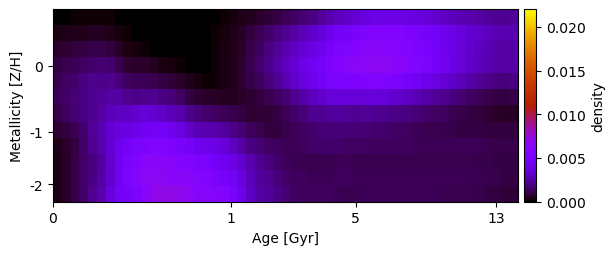

The file beside this chart, header and first rows:
5.686499014161670341e-05, 8.511367794523124039e-05, 9.971401949619034845e-05, 1.001384341971146461e-04, 1.001384341971296623e-04, 1.001384341971408025e-04, 8.993666854603133418e-05, 6.566527358729080466e-05, 3.395341063763076975e-05, 9.777120705390848947e-06, 1.434251721563437293e-19, 1.303603395624135920e-19, 1.149802626591956174e-19, 1.115870383722424040e-19, 1.127443734858590002e-19, 1.027242551789314470e-19, 1.019976712070722531e-19, 3.779333654406856892e-06, 8.355662181661416082e-05, 1.552987082011490403e-04, 2.172879065974572170e-04, 3.560477611380280538e-04, 4.990355162752336052e-04, 6.382161047248087297e-04
3.034834406860875103e-04, 3.462842552990836112e-04, 3.894529293371362015e-04, 4.181830539579540216e-04, 4.476666729344006327e-04, 4.414859312708509405e-04, 3.673633216242930613e-04, 1.975268039277418199e-04, 1.006924656509082582e-04, 5.624320133869915460e-05, 5.600923856784280677e-06, 1.373931047953097882e-19, 1.007901244752789001e-19, 8.793722464532270444e-20, 8.547186806479227521e-20, 7.253946794741298252e-20, 2.471534974119845627e-07, 1.584873277954504874e-05, 1.192903616709815526e-04, 2.305275406631417633e-04, 3.550405360046937978e-04, 5.930257375667301930e-04, 8.753293405662243044e-04, 1.123830905403635453e-03
6.345604404986918265e-04, 7.535914090875256433e-04, 8.793009018441274400e-04, 9.800108939873796929e-04, 1.098854897789545417e-03, 1.040033601988641547e-03, 9.145114399235172243e-04, 5.384259755737582070e-04, 2.818030683087263634e-04, 1.911632784240682508e-04, 1.100516844880294691e-04, 3.299516275802304041e-05, 7.905356829226334752e-20, 6.944343973585046701e-20, 6.787546892875325204e-20, 5.479984051713567419e-20, 2.406958593870730315e-07, 1.323661918874523586e-05, 1.050212542022725226e-04, 2.716718521060704585e-04, 4.065718036837580470e-04, 6.682566923068984340e-04, 1.058801328102269151e-03, 1.358245358766054086e-03
9.717388538185166335e-04, 1.120600663550578224e-03, 1.265563282086499272e-03, 1.380083120137974052e-03, 1.627102821753587114e-03, 1.696644100940352621e-03, 1.586778227073588508e-03, 1.176077003428472548e-03, 7.683025947699032542e-04, 6.760139308842045116e-04, 6.618054572816535258e-04, 4.386769715924559976e-04, 3.074227414161355290e-04, 2.106096171162269101e-04, 1.375757651655615504e-04, 8.591335912409813738e-05, 4.940525552788395977e-05, 3.493264797711820747e-05, 1.099339654587036714e-04, 2.798712538672562143e-04, 4.298306588174805737e-04, 7.591751081548710808e-04, 1.198405009329421827e-03, 1.602368449428410134e-03
1.187460223623976316e-03, 1.407335526722777817e-03, 1.633679516520538440e-03, 1.816949814746373444e-03, 2.075835207885760956e-03, 2.059895408943683993e-03, 2.080875793002768311e-03, 1.786814790786208067e-03, 1.359054029048049504e-03, 1.255459313352849096e-03, 1.234823357308658266e-03, 1.139559782649393269e-03, 9.848747386265418232e-04, 8.356540665958044111e-04, 6.470456708721619233e-04, 3.883543505098796273e-04, 2.499874780953874071e-04, 1.525894392278495789e-04, 1.562969217949857967e-04, 2.764309319364148467e-04, 4.024772382439496766e-04, 7.231448642069614186e-04, 1.043825792593545878e-03, 1.370822219952998796e-03
1.302118308671062347e-03, 1.502081897514612923e-03, 1.749383158586191893e-03, 1.969479332591803598e-03, 2.137032719793120587e-03, 2.246473336466521444e-03, 2.479627333781759917e-03, 2.433331556017366646e-03, 2.121776540064954260e-03, 2.060634470672703059e-03, 2.127329191839871531e-03, 2.154268751894220478e-03, 1.978062495758203202e-03, 1.754994510617964749e-03, 1.453928177750207513e-03, 9.818002108826144429e-04, 7.015290345933931438e-04, 6.134875063304171721e-04, 5.332301065613935954e-04, 5.029320215351619884e-04, 4.744752874420429594e-04, 6.519079003641567839e-04, 7.712842419362577135e-04, 8.785868358546448237e-04
1.109508583514634984e-03, 1.375618474344026624e-03, 1.644797007519540038e-03, 1.917091216676378987e-03, 2.106113361075434912e-03, 2.419219846604344585e-03, 2.891335969295925727e-03, 3.115949158114056372e-03, 3.128824317628178635e-03, 3.315899734874765831e-03, 3.530429020034969636e-03, 3.494348079587055247e-03, 3.236558581479945414e-03, 2.884862049710513673e-03, 2.635108849825036452e-03, 2.118354827852406228e-03, 1.727014124303011050e-03, 1.626665206748841366e-03, 1.457152678674266712e-03, 1.248520403109929259e-03, 1.104667641269717598e-03, 1.013485219719060170e-03, 7.243921896238859556e-04, 7.757337413339258003e-04
6.944787297797487850e-04, 9.209997053567827840e-04, 1.245683858968335295e-03, 1.615026692631587810e-03, 2.296840863099237559e-03, 2.707122001735211107e-03, 3.375844530171275611e-03, 3.715125701889020974e-03, 3.824877811340126124e-03, 4.145586084189571696e-03, 4.482923126548920417e-03, 4.622809778736378626e-03, 4.565662312199125772e-03, 4.289754238071509344e-03, 3.866741383156309126e-03, 3.262856093698001357e-03, 2.810667623408180313e-03, 2.744318089624438878e-03, 2.617777887622461594e-03, 2.354192829367646352e-03, 2.015358388469941191e-03, 1.659062857191090454e-03, 1.332071017023846084e-03, 1.135207417522172274e-03
3.681137877167414891e-04, 6.511978414988001725e-04, 1.024222866469387972e-03, 1.466430728115768536e-03, 2.128272446247616179e-03, 2.647169010154735557e-03, 3.458149023982958620e-03, 4.141090709678047280e-03, 4.636802102103036727e-03, 5.116679318362824663e-03, 5.496465820802634052e-03, 5.683621480869229664e-03, 5.708610343495880424e-03, 5.499170568314108720e-03, 5.147474957108572058e-03, 4.693732835338634141e-03, 4.239639736194663298e-03, 4.082889208942265535e-03, 3.913496262035564069e-03, 3.580517268026768389e-03, 3.082830497345977715e-03, 2.489958326699594909e-03, 1.956870326327460156e-03, 1.651626604744052366e-03
3.104007142159725605e-04, 6.397663057829302809e-04, 1.051587868854229543e-03, 1.466612248164669320e-03, 1.839309443081232204e-03, 2.394647238254020427e-03, 3.275451770718033201e-03, 4.272380287018840220e-03, 5.107348090349695877e-03, 5.753958248127263517e-03, 6.152922405386807361e-03, 6.358482017172250103e-03, 6.333364632860443051e-03, 6.086749666184847543e-03, 5.889869994379009523e-03, 5.716775006067155787e-03, 5.443969499491387379e-03, 5.154304839378310958e-03, 4.698885337332701570e-03, 4.317135550901705920e-03, 3.941851583835233319e-03, 3.339466557709677187e-03, 2.673577469323664031e-03, 2.159610238119724201e-03
3.216257436899527984e-04, 6.469115628117457894e-04, 1.099171290844868287e-03, 1.543217729101827680e-03, 1.937076351545629011e-03, 2.466320250777270622e-03, 3.363732749089168653e-03, 4.458663364438153996e-03, 5.275037890881642544e-03, 6.000131093065829910e-03, 6.398472456891575455e-03, 6.619133639986071217e-03, 6.607478547560018123e-03, 6.332535554071356751e-03, 6.221838133573075712e-03, 6.216832923801507774e-03, 5.988901544255417243e-03, 5.729181041073897612e-03, 5.198732116654274961e-03, 4.775929651379783383e-03, 4.446778181974568415e-03, 3.749558487454583266e-03, 2.895553794898960386e-03, 2.399937506715388823e-03
3.094354895015571753e-04, 6.245153507917085810e-04, 1.076229340512978869e-03, 1.522391745887680722e-03, 2.147643376131551547e-03, 2.640348326882565981e-03, 3.733354367049633235e-03, 4.592725147913615143e-03, 4.836831649615132289e-03, 5.331205922232565807e-03, 6.237392309172334892e-03, 6.823715250245956931e-03, 7.080097022032371193e-03, 7.032032319476120598e-03, 6.890735986076158490e-03, 6.509900758394609153e-03, 6.090912370797176359e-03, 6.140420787312351331e-03, 5.993999328621579456e-03, 5.593037305832921843e-03, 4.985213030181121982e-03, 4.045128816904043807e-03, 3.051760675675742503e-03, 2.574582041344244607e-03
